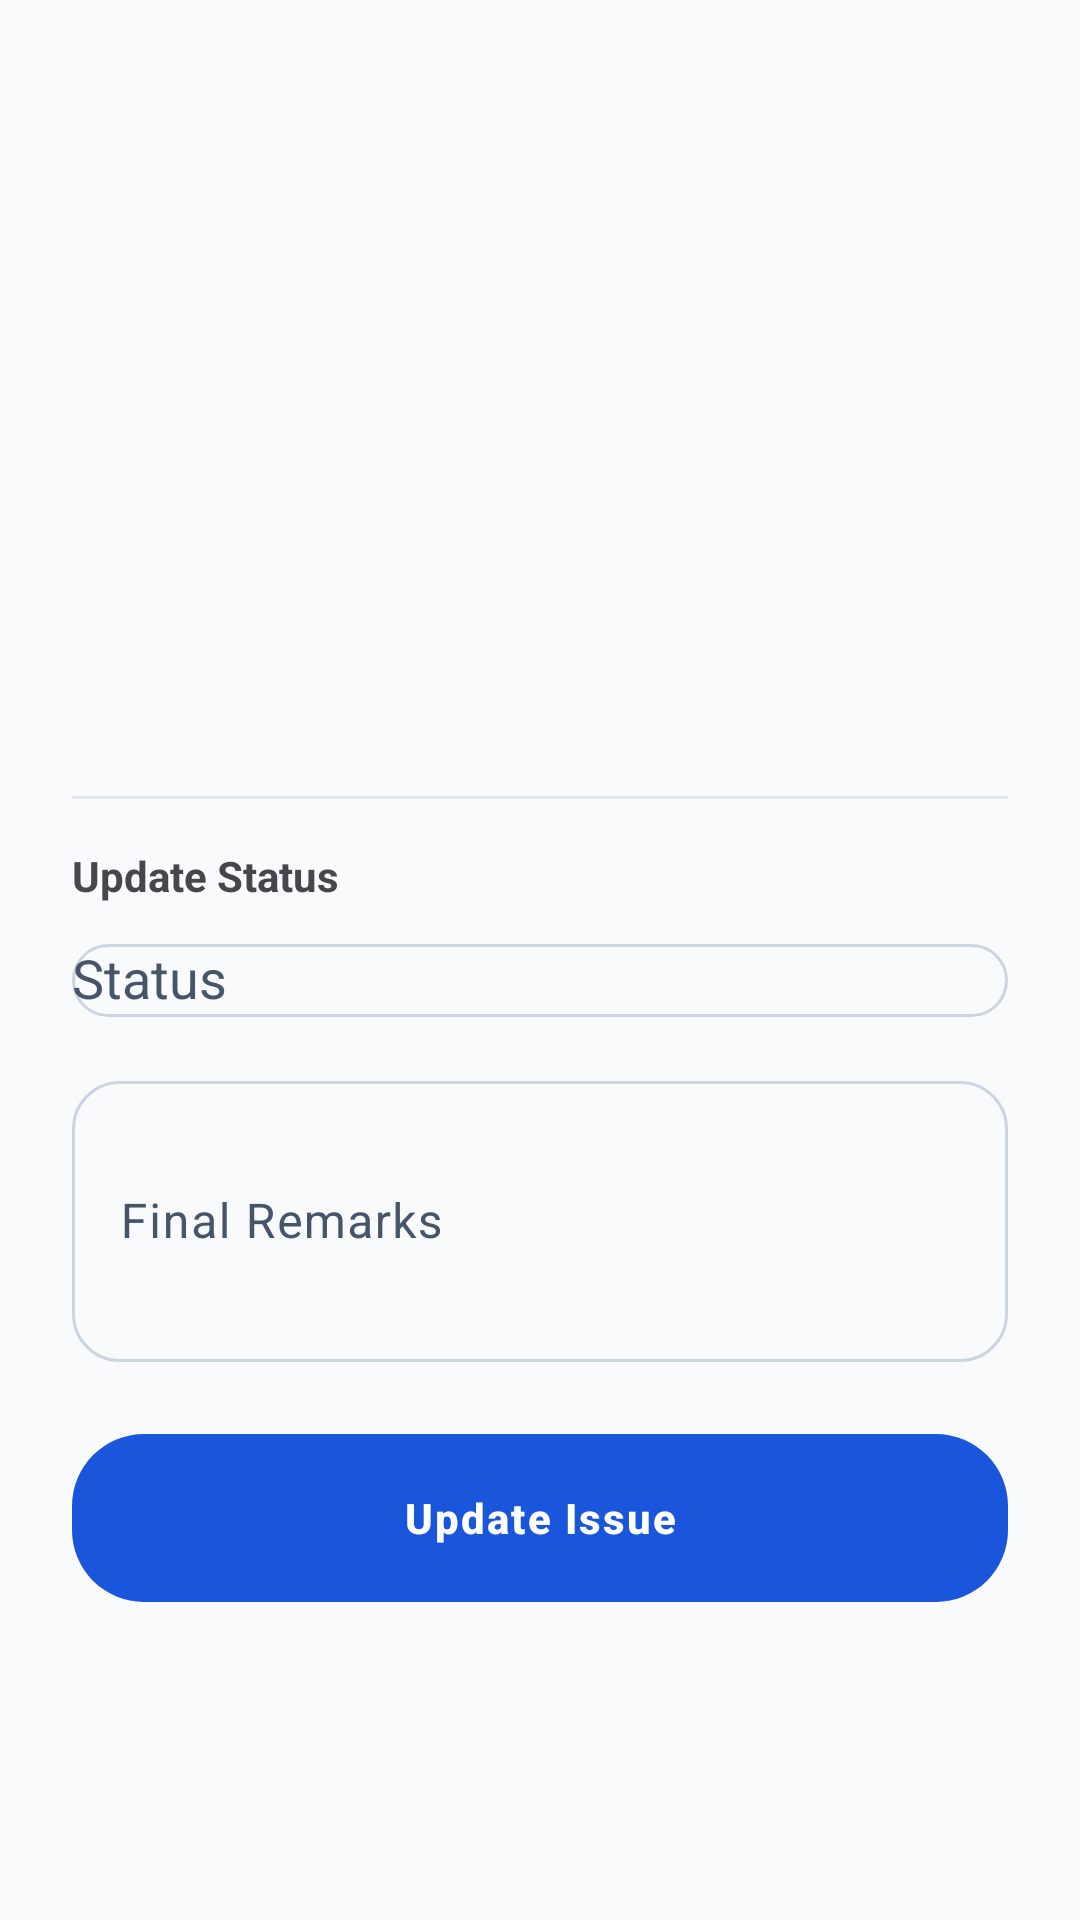

Write the Android layout XML for this screen, with the resource values it uses.
<!-- AndroidManifest.xml: application theme Theme.CivSetu -->
<!-- res/layout/activity_issue_management.xml -->
<?xml version="1.0" encoding="utf-8"?>
<androidx.core.widget.NestedScrollView xmlns:android="http://schemas.android.com/apk/res/android"
    xmlns:app="http://schemas.android.com/apk/res-auto"
    android:layout_width="match_parent"
    android:layout_height="match_parent">

    <LinearLayout
        android:layout_width="match_parent"
        android:layout_height="wrap_content"
        android:orientation="vertical"
        android:padding="24dp">

        <TextView
            android:id="@+id/tvTitle"
            android:layout_width="wrap_content"
            android:layout_height="wrap_content"
            android:textSize="24sp"
            android:textStyle="bold" />

        <TextView
            android:id="@+id/tvDescription"
            android:layout_width="wrap_content"
            android:layout_height="wrap_content"
            android:layout_marginTop="8dp" />

        <HorizontalScrollView
            android:layout_width="match_parent"
            android:layout_height="150dp"
            android:layout_marginTop="16dp">
            <LinearLayout
                android:id="@+id/imageContainer"
                android:layout_width="wrap_content"
                android:layout_height="match_parent"
                android:orientation="horizontal" />
        </HorizontalScrollView>

        <com.google.android.material.divider.MaterialDivider
            android:layout_width="match_parent"
            android:layout_height="wrap_content"
            android:layout_marginVertical="16dp" />

        <TextView
            android:layout_width="wrap_content"
            android:layout_height="wrap_content"
            android:text="Update Status"
            android:textStyle="bold" />

        <com.google.android.material.textfield.TextInputLayout
            style="@style/Widget.Material3.TextInputLayout.OutlinedBox"
            android:layout_width="match_parent"
            android:layout_height="wrap_content"
            android:layout_marginTop="8dp"
            android:hint="Status">
            <AutoCompleteTextView
                android:id="@+id/autoStatus"
                android:layout_width="match_parent"
                android:layout_height="wrap_content"
                android:inputType="none" />
        </com.google.android.material.textfield.TextInputLayout>

        <com.google.android.material.textfield.TextInputLayout
            android:id="@+id/tilRemarks"
            style="@style/Widget.Material3.TextInputLayout.OutlinedBox"
            android:layout_width="match_parent"
            android:layout_height="wrap_content"
            android:layout_marginTop="16dp"
            android:hint="Final Remarks">
            <com.google.android.material.textfield.TextInputEditText
                android:id="@+id/etRemarks"
                android:layout_width="match_parent"
                android:layout_height="wrap_content"
                android:lines="3" />
        </com.google.android.material.textfield.TextInputLayout>

        <com.google.android.material.button.MaterialButton
            android:id="@+id/btnUpdate"
            android:layout_width="match_parent"
            android:layout_height="56dp"
            android:layout_marginTop="24dp"
            android:text="Update Issue"
            app:cornerRadius="24dp" />

        <ProgressBar
            android:id="@+id/progressBar"
            android:layout_width="wrap_content"
            android:layout_height="wrap_content"
            android:layout_gravity="center"
            android:visibility="gone"
            android:layout_marginTop="16dp"/>

    </LinearLayout>
</androidx.core.widget.NestedScrollView>
<!-- resources referenced by this layout -->
<resources>
  <style name="Theme.CivSetu" parent="Base.Theme.CivSetu" />
  <color name="primary">#1A56DB</color>
  <color name="onPrimary">#FFFFFF</color>
  <color name="primaryContainer">#EBF5FF</color>
  <color name="onPrimaryContainer">#1E429F</color>
  <color name="secondary">#0891B2</color>
  <color name="onSecondary">#FFFFFF</color>
  <color name="secondaryContainer">#E0F2FE</color>
  <color name="onSecondaryContainer">#0369A1</color>
  <color name="tertiary">#D97706</color>
  <color name="onTertiary">#FFFFFF</color>
  <color name="tertiaryContainer">#FEF3C7</color>
  <color name="onTertiaryContainer">#92400E</color>
  <color name="error">#DC2626</color>
  <color name="onError">#FFFFFF</color>
  <color name="errorContainer">#FEE2E2</color>
  <color name="onErrorContainer">#991B1B</color>
  <color name="background">#F8FAFC</color>
  <color name="surface">#FFFFFF</color>
  <color name="onSurface">#1E293B</color>
  <color name="surfaceVariant">#F1F5F9</color>
  <color name="onSurfaceVariant">#475569</color>
  <color name="outline">#CBD5E1</color>
  <color name="outlineVariant">#E2E8F0</color>
  <style name="ShapeAppearance.CivSetu.SmallComponent" parent="ShapeAppearance.Material3.SmallComponent">
          <item name="cornerSize">12dp</item>
      </style>
  <style name="ShapeAppearance.CivSetu.MediumComponent" parent="ShapeAppearance.Material3.MediumComponent">
          <item name="cornerSize">20dp</item>
      </style>
  <style name="ShapeAppearance.CivSetu.LargeComponent" parent="ShapeAppearance.Material3.LargeComponent">
          <item name="cornerSize">32dp</item>
      </style>
  <style name="Widget.CivSetu.Button" parent="Widget.Material3.Button">
          <item name="android:insetTop">0dp</item>
          <item name="android:insetBottom">0dp</item>
          <item name="shapeAppearance">@style/ShapeAppearance.CivSetu.MediumComponent</item>
          <item name="android:paddingTop">14dp</item>
          <item name="android:paddingBottom">14dp</item>
          <item name="android:letterSpacing">0.05</item>
          <item name="android:textStyle">bold</item>
      </style>
  <style name="Widget.CivSetu.Card" parent="Widget.Material3.CardView.Elevated">
          <item name="cardCornerRadius">24dp</item>
          <item name="cardElevation">2dp</item>
          <item name="strokeWidth">0dp</item>
          <item name="cardBackgroundColor">@color/surface</item>
      </style>
  <style name="Widget.CivSetu.TextInputLayout" parent="Widget.Material3.TextInputLayout.OutlinedBox">
          <item name="boxCornerRadiusTopStart">16dp</item>
          <item name="boxCornerRadiusTopEnd">16dp</item>
          <item name="boxCornerRadiusBottomStart">16dp</item>
          <item name="boxCornerRadiusBottomEnd">16dp</item>
          <item name="boxStrokeColor">@color/outline</item>
          <item name="boxStrokeWidth">1dp</item>
          <item name="hintTextColor">?attr/colorPrimary</item>
      </style>
  <style name="Widget.CivSetu.Chip" parent="Widget.Material3.Chip.Filter">
          <item name="shapeAppearance">@style/ShapeAppearance.CivSetu.MediumComponent</item>
          <item name="chipBackgroundColor">@color/surfaceVariant</item>
          <item name="android:paddingStart">12dp</item>
          <item name="android:paddingEnd">12dp</item>
      </style>
</resources>
